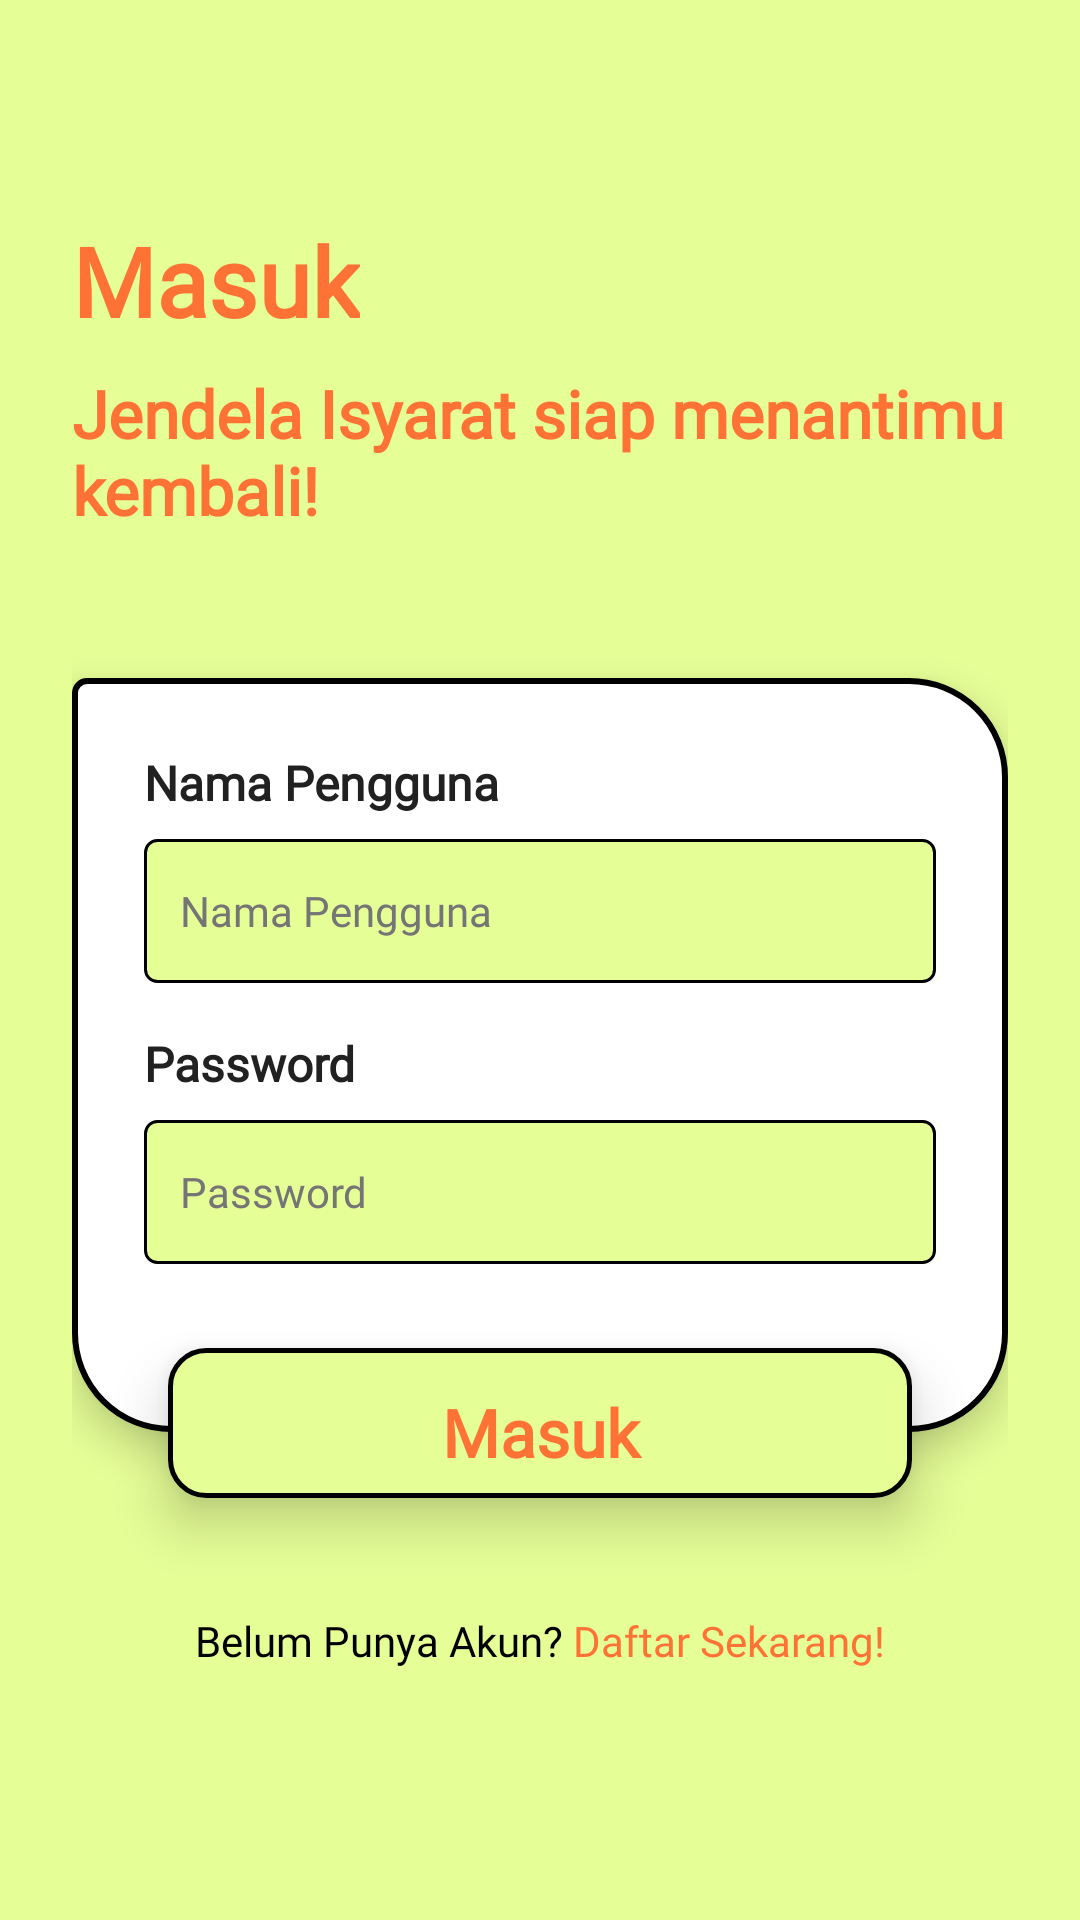

This screen was rendered from an Android layout file. Write that file and the resources it references.
<!-- AndroidManifest.xml: activity theme Theme.Neuma -->
<!-- res/layout/activity_login.xml -->
<?xml version="1.0" encoding="utf-8"?>
<androidx.constraintlayout.widget.ConstraintLayout
    xmlns:android="http://schemas.android.com/apk/res/android"
    xmlns:app="http://schemas.android.com/apk/res-auto"
    xmlns:tools="http://schemas.android.com/tools"
    android:layout_width="match_parent"
    android:layout_height="match_parent"
    android:background="@color/primary"
    android:padding="24dp"
    tools:context=".LoginActivity">

    <TextView
        android:id="@+id/textViewJudulMasuk"
        android:layout_width="wrap_content"
        android:layout_height="wrap_content"
        android:layout_marginTop="48dp"
        android:fontFamily="@font/poppins_bold"
        android:text="Masuk"
        android:textColor="@color/secondary"
        android:textSize="32sp"
        android:textStyle="bold"
        app:layout_constraintStart_toStartOf="parent"
        app:layout_constraintTop_toTopOf="parent" />

    <TextView
        android:id="@+id/textViewSubJudul"
        android:layout_width="0dp"
        android:layout_height="wrap_content"
        android:layout_marginTop="8dp"
        android:fontFamily="@font/poppins"
        android:text="Jendela Isyarat siap menantimu kembali!"
        android:textColor="@color/secondary"
        android:textSize="22sp"
        android:textStyle="bold"
        app:layout_constraintEnd_toEndOf="parent"
        app:layout_constraintStart_toStartOf="parent"
        app:layout_constraintTop_toBottomOf="@id/textViewJudulMasuk" />

    <LinearLayout
        android:id="@+id/cardViewInput"
        android:layout_width="0dp"
        android:layout_height="wrap_content"
        android:layout_marginTop="48dp"
        android:background="@drawable/card_view"
        android:elevation="8dp"
        android:orientation="vertical"
        android:padding="24dp"
        app:layout_constraintEnd_toEndOf="parent"
        app:layout_constraintStart_toStartOf="parent"
        app:layout_constraintTop_toBottomOf="@id/textViewSubJudul">

        <TextView
            android:layout_width="wrap_content"
            android:layout_height="wrap_content"
            android:text="Nama Pengguna"
            android:fontFamily="@font/poppins_bold"
            android:textColor="@color/input_label_color"
            android:textSize="16sp"
            android:textStyle="bold" />

        <EditText
            android:id="@+id/editTextNamaPengguna"
            android:layout_width="match_parent"
            android:layout_height="48dp"
            android:layout_marginTop="8dp"
            android:fontFamily="@font/poppins"
            android:background="@drawable/rounded_input_background"
            android:hint="Nama Pengguna"
            android:inputType="textPersonName"
            android:padding="12dp"
            android:textColor="@color/input_text_color"
            android:textColorHint="@color/hint_text_color"
            android:textSize="14sp" />

        <TextView
            android:layout_width="wrap_content"
            android:layout_height="wrap_content"
            android:layout_marginTop="16dp"
            android:text="Password"
            android:textColor="@color/input_label_color"
            android:textSize="16sp"
            android:fontFamily="@font/poppins_bold"
            android:textStyle="bold" />

        <EditText
            android:id="@+id/editTextPassword"
            android:layout_width="match_parent"
            android:layout_height="48dp"
            android:layout_marginTop="8dp"
            android:background="@drawable/rounded_input_background"
            android:hint="Password"
            android:inputType="textPassword"
            android:fontFamily="@font/poppins"
            android:padding="12dp"
            android:textColor="@color/input_text_color"
            android:textColorHint="@color/hint_text_color"
            android:textSize="14sp" />



        <View
            android:layout_width="match_parent"
            android:layout_height="32dp" />
    </LinearLayout>

    <androidx.appcompat.widget.AppCompatButton
        android:id="@+id/buttonMasuk"
        android:layout_width="0dp"
        android:layout_height="56dp"
        android:layout_marginStart="32dp"
        android:layout_marginEnd="32dp"
        android:background="@drawable/bg_snackbar_login"
        android:elevation="10dp"
        android:fontFamily="@font/poppins"
        android:stateListAnimator="@null"
        android:text="Masuk"
        android:textAllCaps="false"
        android:textColor="@color/secondary"
        android:textSize="22sp"
        android:textStyle="bold"
        app:layout_constraintBottom_toBottomOf="@id/cardViewInput"
        app:layout_constraintEnd_toEndOf="@id/cardViewInput"
        app:layout_constraintStart_toStartOf="@id/cardViewInput"
        app:layout_constraintTop_toBottomOf="@id/cardViewInput" />

    <LinearLayout
        android:layout_width="wrap_content"
        android:layout_height="wrap_content"
        android:layout_marginTop="32dp"
        android:layout_marginBottom="24dp"
        android:orientation="horizontal"
        app:layout_constraintBottom_toBottomOf="parent"
        app:layout_constraintEnd_toEndOf="parent"
        app:layout_constraintStart_toStartOf="parent"
        app:layout_constraintTop_toBottomOf="@id/buttonMasuk"
        app:layout_constraintVertical_bias="0.0">

        <TextView
            android:layout_width="wrap_content"
            android:layout_height="wrap_content"
            android:fontFamily="@font/poppins"
            android:text="Belum Punya Akun? "
            android:textColor="@color/black"
            android:textSize="14sp" />

        <TextView
            android:id="@+id/textViewBlmPunyaAkun"
            android:layout_width="wrap_content"
            android:layout_height="wrap_content"
            android:fontFamily="@font/poppins"
            android:text="Daftar Sekarang!"
            android:textColor="@color/secondary"
            android:textSize="14sp" />
    </LinearLayout>

</androidx.constraintlayout.widget.ConstraintLayout>
<!-- resources referenced by this layout -->
<resources>
  <color name="black">#FF000000</color>
  <color name="hint_text_color">#FF757575</color>
  <color name="input_label_color">#FF212121</color>
  <color name="input_text_color">#FF000000</color>
  <color name="primary">#E5FE96</color>
  <color name="secondary">#FE7236</color>
  <!-- drawable bg_snackbar_login (drawable) -->
  <?xml version="1.0" encoding="utf-8"?>
  <layer-list xmlns:android="http://schemas.android.com/apk/res/android">
      
      <item android:bottom="6dp">
          <shape android:shape="rectangle">
              <corners android:radius="12dp" />
              <solid android:color="@color/primary"/>
              <stroke
                  android:color="@color/black"
                  android:width="1.5dp"/>
          </shape>
      </item>
  </layer-list>
  <!-- drawable card_view (drawable) -->
  <?xml version="1.0" encoding="utf-8"?>
  <shape xmlns:android="http://schemas.android.com/apk/res/android"
      android:shape="rectangle">
      <solid android:color="@color/white" />
      
      <corners
          android:topLeftRadius="4dp"
          android:topRightRadius="32dp"
          android:bottomLeftRadius="32dp"
          android:bottomRightRadius="32dp" />
      <stroke
          android:color="@color/black"
          android:width="2dp"/>
  </shape>
  <!-- drawable rounded_input_background (drawable) -->
  <?xml version="1.0" encoding="utf-8"?>
  <shape xmlns:android="http://schemas.android.com/apk/res/android"
      android:shape="rectangle">
      <solid android:color="@color/primary" />
      <corners android:radius="4dp" />
      <stroke
          android:width="1dp"
          android:color="#000000" />
  </shape>
  <style name="Theme.Neuma" parent="Base.Theme.Neuma" />
  <color name="white">#FFFFFFFF</color>
  <style name="Base.Theme.Neuma" parent="Theme.Material3.DayNight.NoActionBar">
          
          
      </style>
</resources>
